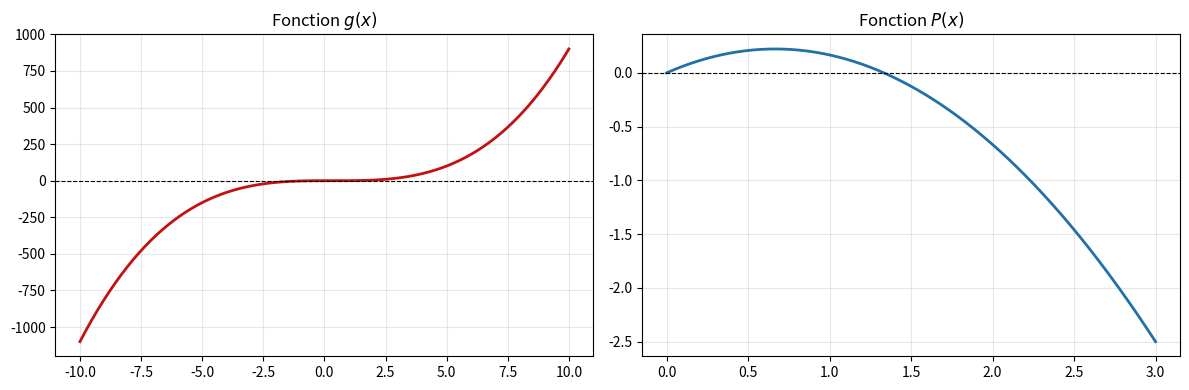
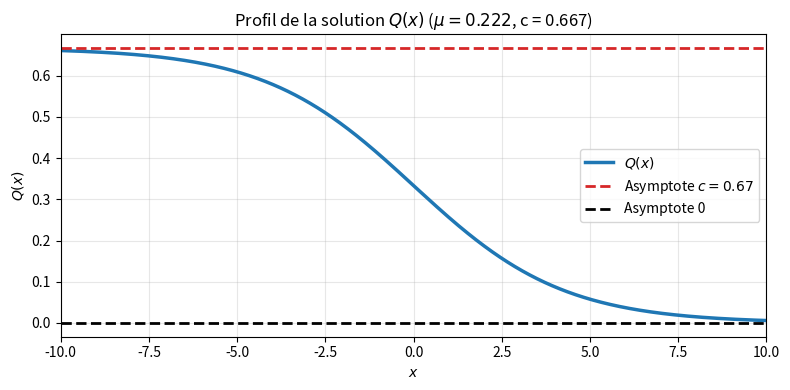
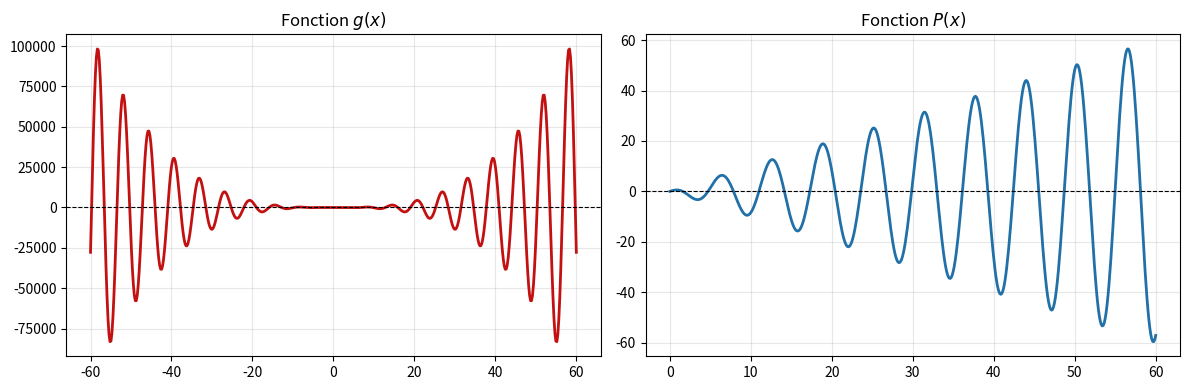
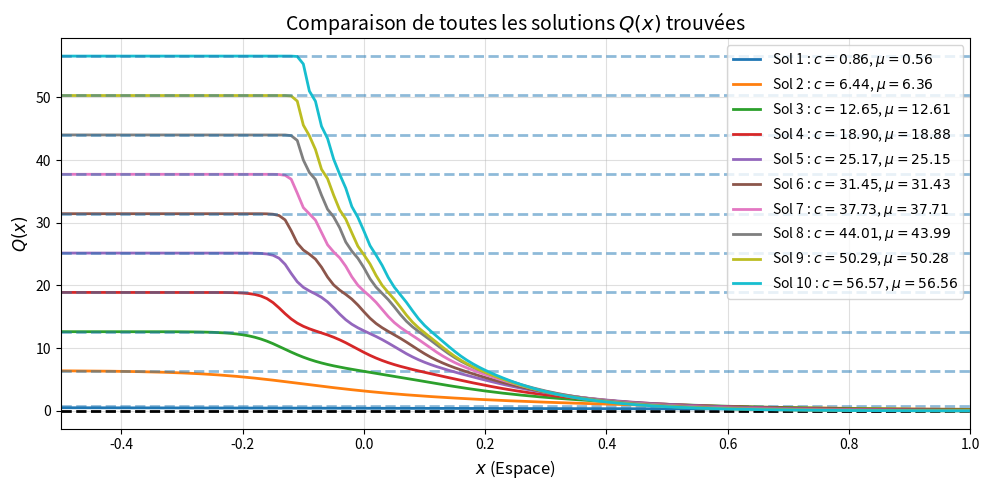
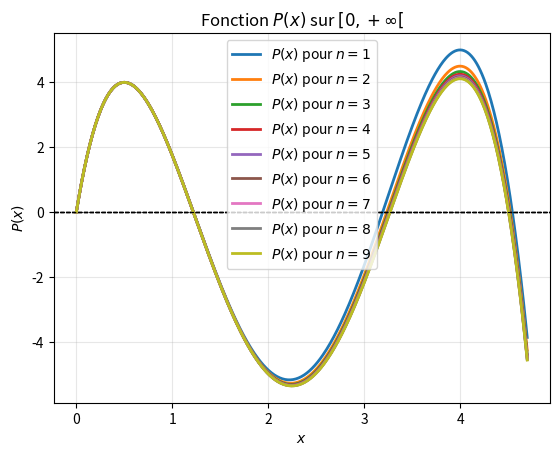
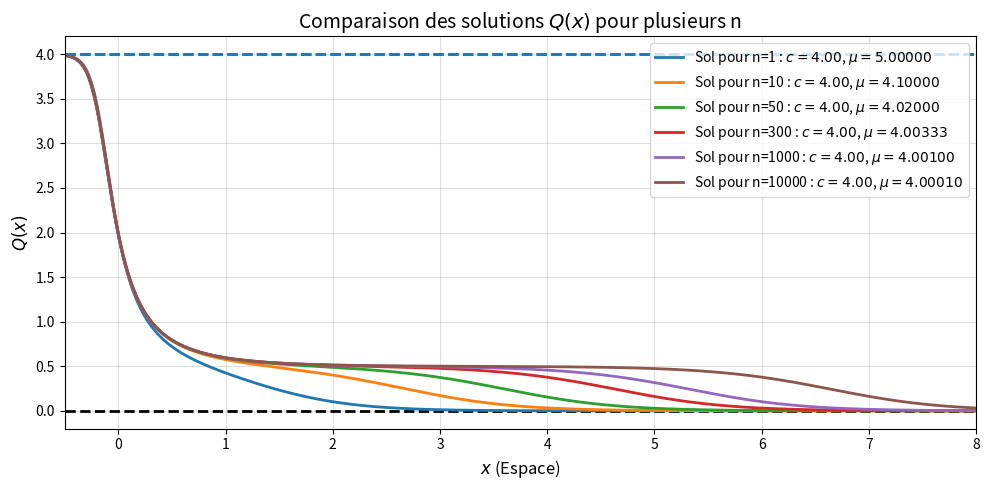

Reproduce these figures in Python, in order.
import matplotlib.pyplot as plt
import numpy as np
from scipy.integrate import quad, solve_ivp
from scipy.optimize import minimize_scalar
from scipy.signal import find_peaks

# ==========================================
# FONCTION DE TEST (g) ET FONCTION P
# ==========================================

# Définition des différentes fonctions g

def g_classique(x):
    """Fonction g classique respectant g(0) = g'(0) = 0"""
    return x**3 - x**2


def g_oscillante(x):
    """Fonction g oscillante respectant g(0) = g'(0) = 0"""
    return -((3 * x**2) / 2) * np.cos(x) + ((x**3) / 2) * np.sin(x)

def g_suite(x, n):
    """Fonction g suité respectant g(0) = 0 et g'(0) -> 0"""
    poly  = 3*x**5 - 22.5*x**4 + 48.5*x**3 - 27*x**2
    if np.isinf(n):
        return poly
    gauss = (x**3 - 4*x**2 - 2*x) / (2*n) * np.exp(-(x-4)**2 / 2)
    return poly + gauss

# Calcul de la primitive de g : G

def G(y, g):
    """Calcule la primitive G(y) = intégrale de 0 à y de g(t) dt"""
    valeur, _ = quad(g, 0, y)
    return valeur

def G_suite(y, g, n):
    """Calcule la primitive Gn(y) = intégrale de 0 à y de gn(t) dt"""
    valeur, _ = quad(lambda t: g(t, n), 0, y)
    return valeur

# Calcul de la fonction P

def P(x, func_g):
    """Calcule P(x) selon g"""
    if x == 0:
        return 0.0
    integral, _ = quad(func_g, 0, x)
    return (-2 / (x**2)) * integral

def P_suite(x, func_g, n):
    x = np.atleast_1d(np.asarray(x, dtype=float))
    result = np.zeros_like(x)
    for i, xi in enumerate(x):
        if abs(xi) < 1e-10:
            result[i] = 0.0
        else:
            integral, _ = quad(func_g, 0, xi, args=(n,))
            result[i] = (-2 / xi**2) * integral
    return float(result.squeeze())
 
# ==========================================
# PARTIE (i) : ALGORITHME DE RECHERCHE c, µ
# ==========================================

def trouver_c_mu(func_g, x_max=5.0, nb_points=5000):
    """Retourne une liste de tuples (c, µ) valides en vérifiant
    les conditions de l'algorithme."""

    x_vals = np.linspace(1e-4, x_max, nb_points)
    dx = x_vals[1] - x_vals[0]
    p_vals = np.array([P(x, func_g) for x in x_vals])

    peaks, _ = find_peaks(p_vals)
    resultats = []

    for peak_idx in peaks:
        c_approx = x_vals[peak_idx]

        # Affinage du sommet en limitant la recherche aux voisins directs du pas de grille
        res = minimize_scalar(
            lambda x: -P(x, func_g),
            bounds=(max(1e-4, c_approx - 2 * dx), c_approx + 2 * dx),
            method="bounded",
        )
        if res.success:
            c = res.x
            mu = P(c, func_g)

            # Vérification des conditions strictes c > 0, µ > 0 
            if mu > 0 and c > 0:
                x_avant_c = np.linspace(1e-4, c - 1e-5, 200)
                p_avant_c = np.array([P(x, func_g) for x in x_avant_c])

                #Vérification de P(x) < P(c)
                if np.all(p_avant_c < mu):
                    resultats.append((c, mu))

    return resultats

def trouver_c_mu_g_suite(func_g, n, x_max=5.0, nb_points=5000):
    """Retourne une liste de tuples (c, µ) valides en vérifiant
    les conditions de l'algorithme."""

    x_vals = np.linspace(1e-4, x_max, nb_points)
    dx = x_vals[1] - x_vals[0]
    p_vals = np.array([P_suite(x, func_g, n) for x in x_vals])

    peaks, _ = find_peaks(p_vals)
    resultats = []

    for peak_idx in peaks:
        c_approx = x_vals[peak_idx]

        res = minimize_scalar(
            lambda x: -P_suite(x, func_g, n),
            bounds=(max(1e-4, c_approx - 2 * dx), c_approx + 2 * dx),
            method="bounded",
        )
        if res.success:
            c = res.x
            mu = P_suite(c, func_g, n)

            if mu > 0 and c > 0:
                x_avant_c = np.linspace(1e-4, c - 1e-5, 200)
                p_avant_c = np.array([P_suite(x, func_g, n) for x in x_avant_c])

                if np.all(p_avant_c < mu):
                    resultats.append((c, mu))

    return resultats

# ==========================================
# PARTIE (ii) : RÉSOLUTION ET TRACÉ DE Q(x)
# ==========================================

def trouver_solution_Q_droite(mu, c, g, Longueur_x=15, n_points=50000, epsilon=1e-5):
    """
    Résout l'équation avec un événement d'arrêt pour bloquer les oscillations.
    """
    def f(t, Y):
        Q, dQ = Y
        return [dQ, mu * Q + g(Q)]

    # --- AJOUT DE L'ÉVÉNEMENT D'ARRÊT ---
    # On arrête l'intégration dès que Q s'approche de l'asymptote c
    def evenement_atteint_c(t, Y):
        Q, dQ = Y
        return Q - (c - 1e-3) # S'annule quand Q atteint c - 0.001
    
    evenement_atteint_c.terminal = True  # Force l'arrêt du solveur
    evenement_atteint_c.direction = 1   # Uniquement quand Q augmente vers c

    # Conditions initiales en +T
    # On initialise Q en +T
    Q_T = epsilon

    #On initialise dQ en +T
    valeur_G = G(Q_T, g)
    contenu_racine = mu * (Q_T**2) + 2 * valeur_G
    dQ_T = -np.sqrt(max(contenu_racine, 0.0))
    Y0 = [Q_T, dQ_T]
        
    T = Longueur_x
    t_eval = np.linspace(T, -T, n_points)

    # Résolution grâce à solve_ivp avec prise en compte de l'événement
    sol = solve_ivp(
        fun=f,                         # Fonction définissant le système : dy/dt = f(t, y)
        t_span=[T, -T],                # Intervalle d'intégration (intégration rétrograde de T à -T)
        y0=Y0,                         # Conditions initiales à l'instant t = T
        t_eval=t_eval,                 # Instants précis où enregistrer la solution calculée
        events=evenement_atteint_c,    # Fonction(s) pour détecter des conditions d'arrêt ou des événements particuliers
        method="RK45",                 # Méthode d'intégration : Runge-Kutta d'ordre 4(5) à pas adaptatif
        rtol=1e-9,                     # Tolérance relative pour le contrôle de l'erreur
        atol=1e-11                     # Tolérance absolue pour le contrôle de l'erreur
    )
    
    # On inverse les éléments pour que ça aille de -T à T

    t_vals = sol.t[::-1] 
    Q_vals = sol.y[0][::-1]

    # Prolongement par un plateau horizontal parfait (car la solution est stable en c)
    # Si le solveur s'est arrêté plus tôt que -T, on comble le vide à gauche avec la valeur `c`
    if t_vals[0] > -T:
        # On crée 100 points de temps pour combler le "vide" entre la borne -T et le moment où le solveur s'est arrêté
        extension_x = np.linspace(-T, t_vals[0], 100, endpoint=False)
    
        # On crée les valeurs de Q correspondantes, toutes égales à la constante 'c' (puisque le système s'est stabilisé à 'c')
        extension_y = np.full_like(extension_x, c)

        # On colle ces nouveaux points de temps au TOUT DÉBUT de nos anciennes valeurs de temps
        t_vals = np.concatenate([extension_x, t_vals])
    
        # On colle ces nouvelles valeurs de Q au TOUT DÉBUT de nos anciennes valeurs de Q
        Q_vals = np.concatenate([extension_y, Q_vals])

    # Recentrage de la transition à l'origine x = 0

    # On cherche l'indice (la position dans la liste) où la valeur de Q est la plus proche du milieu de la transition (c / 2)
    idx_milieu = np.argmin(np.abs(Q_vals - (c / 2)))

    # On récupère l'instant précis 't' qui correspond à ce milieu de transition
    t_centre = t_vals[idx_milieu]

    # On décale tout l'axe du temps en soustrayant 't_centre' : le moment de la transition devient le nouvel instant t = 0
    t_vals = t_vals - t_centre

    return t_vals, Q_vals


def trouver_solution_Q_g_suite(mu, c, g, n, Longueur_x=15, n_points=50000, epsilon=1e-5):
    """
    Résout l'équation avec un événement d'arrêt pour bloquer les oscillations.
    g est une fonction de la forme g(x, n).
    """
    def f(t, Y):
        Q, dQ = Y
        return [dQ, mu * Q + g(Q, n)]

    def evenement_atteint_c(t, Y):
        Q, dQ = Y
        return Q - (c - 1e-3)
    
    evenement_atteint_c.terminal = True
    evenement_atteint_c.direction = 1

    Q_T = epsilon

    valeur_G = G_suite(Q_T, g, n)
    contenu_racine = mu * (Q_T**2) + 2 * valeur_G
    dQ_T = -np.sqrt(max(contenu_racine, 0.0))
    Y0 = [Q_T, dQ_T]
        
    T = Longueur_x
    t_eval = np.linspace(T, -T, n_points)

    sol = solve_ivp(
        fun=f,
        t_span=[T, -T],
        y0=Y0,
        t_eval=t_eval,
        events=evenement_atteint_c,
        method="RK45",
        rtol=1e-9,
        atol=1e-11
    )
    
    t_vals = sol.t[::-1] 
    Q_vals = sol.y[0][::-1]

    if t_vals[0] > -T:
        extension_x = np.linspace(-T, t_vals[0], 100, endpoint=False)
        extension_y = np.full_like(extension_x, c)
        t_vals = np.concatenate([extension_x, t_vals])
        Q_vals = np.concatenate([extension_y, Q_vals])

    idx_milieu = np.argmin(np.abs(Q_vals - (c / 2)))
    t_centre = t_vals[idx_milieu]
    t_vals = t_vals - t_centre

    return t_vals, Q_vals

def tracer_solution_Q(sol_x, sol_y, c, mu):
    """Dessine une solution Q(x) sur un graphique."""
    plt.figure(figsize=(8, 4))

    # Trace la courbe de la solution Q(x) en bleu avec une épaisseur de ligne de 2.5 et lui donne un nom pour la légende
    plt.plot(sol_x, sol_y, color="#1f77b4", linewidth=2.5, label=r"$Q(x)$")
    # Trace une ligne horizontale pointillée rouge à la hauteur y = c pour représenter l'asymptote vers c
    plt.axhline(c, color="#d62728", linestyle="--", linewidth=2, label=f"Asymptote $c = {c:.2f}$")
    # Trace une ligne horizontale pointillée noire à la hauteur y = 0 pour l'asymptote vers 0 (l'axe des abscisses)
    plt.axhline(0, color="black", linestyle="--", linewidth=2, label=f"Asymptote 0")
    
    plt.title(f"Profil de la solution $Q(x)$ ($\mu = {mu:.3f}$, c = {c:.3f})")
    plt.xlabel("$x$")
    plt.ylabel("$Q(x)$")
    plt.legend()
    plt.grid(alpha = 0.3)
    
    # Aligne et force l'affichage de l'axe des x uniquement entre -10 et 10
    plt.xlim(-10, 10)
    plt.tight_layout()
    plt.show()

def tracer_solution_Q2(sol_x, sol_y, c, mu, label=""):
    """Dessine une solution Q(x) sur le graphique courant sans effacer le reste."""

    #On dessine une solution sur le graphique courant avec le label mis en paramètre
    plt.plot(sol_x, sol_y, linewidth=2, label=label)

    # On ajoute une ligne pointillée discrète pour le plateau c de cette solution
    plt.axhline(c, linestyle="--", alpha=0.5, linewidth=2)


def tracer_fonction_g_P(func_g, func_P, Longueur_x_P=20, Longueur_x_g=20):
    """Dessine une la fonction g et la fonction P sur deux graphiques."""
    # Génère 500 points régulièrement espacés entre -Longueur_x_g et +Longueur_x_g pour l'axe x de g
    x_g_valeurs = np.linspace(-Longueur_x_g, Longueur_x_g, 500)
    # Génère 500 points entre 0.0001 (pour éviter d'avoir un x=0) et Longueur_x_P pour l'axe x de P
    x_P_valeurs = np.linspace(1e-4, Longueur_x_P, 500)
    # Calcule l'image (y) de chaque point x_g_valeurs en appliquant la fonction func_g
    y_g_valeurs = np.array([func_g(x) for x in x_g_valeurs])
    # Calcule l'image (y) pour P en utilisant à la fois les points x_P_valeurs et la fonction func_g
    y_P_valeurs = np.array([func_P(x, func_g) for x in x_P_valeurs])
    fig, (ax1, ax2) = plt.subplots(1, 2, figsize=(12, 4))

    # Sur le premier graphique (à gauche), trace la courbe de g(x) en rouge avec une épaisseur de 2
    ax1.plot(x_g_valeurs, y_g_valeurs, color="#c31111", linewidth=2, label="$g(x)$")
    # Sur le premier graphique, ajoute une ligne horizontale noire et fine à y = 0 pour marquer l'axe des abscisses
    ax1.axhline(0, color="black", linestyle="--", linewidth=0.8)
    ax1.set_title("Fonction $g(x)$")
    ax1.grid(True, alpha=0.3)

    # Sur le second graphique (à droite), trace la courbe de P(x) en bleu avec une épaisseur de 2
    ax2.plot(x_P_valeurs, y_P_valeurs, color="#2170a8", linewidth=2, label="$P(x)$")
    # Sur le second graphique, ajoute une ligne horizontale noire et fine à y = 0 pour marquer l'axe des abscisses
    ax2.axhline(0, color="black", linestyle="--", linewidth=0.8)
    ax2.set_title("Fonction $P(x)$")
    ax2.grid(True, alpha=0.3)
    plt.tight_layout()
    plt.show()

def tracer_P_suite(func_g, P, n, Longueur_x=20):
    """Dessine la fonction P pour un n donné"""
    # Génère 500 points régulièrement espacés entre 0.0001 (pour éviter d'avoir un x=0) et Longueur_x pour l'axe x
    x_P_valeurs = np.linspace(1e-4, Longueur_x, 500)
    # Calcule l'image (y) pour chaque point en appliquant la fonction P avec la fonction func_g et l'indice n
    y_P_valeurs = np.array([P(x, func_g, n) for x in x_P_valeurs])
    
    # Trace la courbe de P(x) avec une épaisseur de 2 et ajoute une étiquette dynamique indiquant la valeur de n pour la légende
    plt.plot(x_P_valeurs, y_P_valeurs, linewidth=2, label=f'$P(x)$ pour $n={n}$')
    # Ajoute une ligne horizontale noire et fine à y = 0 pour matérialiser l'axe des abscisses
    plt.axhline(0, color='black', linestyle='--', linewidth=0.8)

    plt.title("Fonction $P(x)$ sur $[0, +\infty[$", fontsize=12)
    plt.xlabel("$x$")
    plt.ylabel("$P(x)$")
    plt.grid(True, alpha=0.3)
    plt.legend()

# ==========================================
# EXÉCUTION DU PROJET COMPLET
# ==========================================

if __name__ == "__main__":


    # --- 1. CAS COMPORTEMENT CLASSIQUE ---


    g_utilise = g_classique # fonction g utilisée
    Longueur_x_P = 3 # Longueur x pour le tracé de P
    Longueur_x_g = 10 # Longueur x pour le tracé de g
    Longueur_x_solution = 100 # Longueur x pour le tracé de la solution Q
    x_max_recherche = 100 # Longueur pour rechercher mu et c
    nb_points_recherche = 3000 # nombre de points pour décomposer l'intervalle pour la recherche de mu et c
    nb_points = 20000 # nombre de points pour la solutions
    print("--- Analyse de g_classique ---")
    
    # Appelle la fonction de recherche pour obtenir la liste des couples (c, mu) qui fonctionnent
    parametres_valides = trouver_c_mu(g_utilise, x_max=x_max_recherche, nb_points=nb_points_recherche)

    # Vérifie si la liste renvoyée n'est pas vide (si des paramètres ont été trouvés)
    if parametres_valides:
        # Affiche le nombre total de couples de paramètres valides découverts
        print(f"{len(parametres_valides)} couples de paramètres trouvés.")
        # Parcourt un par un chaque couple (c, mu) trouvé dans la liste
        for c_trouve, mu_trouve in parametres_valides:
            # Affiche les valeurs précises de c et mu trouvées, arrondies à 4 décimales
            print(f"Paramètres trouvés : c = {c_trouve:.4f}, µ = {mu_trouve:.4f}")
            # Trace et affiche les graphiques des fonctions g(x) et P(x) pour ce couple de paramètres
            tracer_fonction_g_P(g_utilise, P, Longueur_x_P=Longueur_x_P, Longueur_x_g=Longueur_x_g)
            # Calcule numériquement les points (x, y) de la solution Q(x) pour ces paramètres
            sol_x, sol_y = trouver_solution_Q_droite(mu_trouve, c_trouve, g_utilise, Longueur_x=Longueur_x_solution, n_points = nb_points)
            # Trace et affiche le graphique du profil de la solution Q(x) avec ses asymptotes
            tracer_solution_Q(sol_x, sol_y, c_trouve, mu_trouve)
    else:
        print("Aucun paramètre valide trouvé pour g_classique.")


    # --- 2. CAS COMPORTEMENT OSCILLANT ---


    g_utilise = g_oscillante # fonction g utilisée
    Longueur_x_P = 60 # Longueur x pour le tracé de P
    Longueur_x_g = 60 # Longueur x pour le tracé de g
    Longueur_x_solution = 100 # Longueur x pour le tracé de la solution Q
    x_max_recherche = 60 # Longueur pour rechercher mu et c
    nb_points_recherche = 3000 # nombre de points pour décomposer l'intervalle pour la recherche de mu et c
    nb_points = 20000 # nombre de points pour la solutions
    print("\n--- Analyse de g_oscillante ---")
    
    # Cherche et récupère la liste des couples (c, mu) valides pour la fonction g actuelle
    parametres_valides = trouver_c_mu(g_utilise, x_max=x_max_recherche, nb_points=nb_points_recherche)

    # Trace les courbes représentatives des fonctions g(x) et P(x) configurées avec les longueurs données
    tracer_fonction_g_P(g_utilise, P, Longueur_x_P=Longueur_x_P, Longueur_x_g=Longueur_x_g)

    # Vérifie si la liste contient au moins un couple de paramètres valides
    if parametres_valides:
        # Affiche dans la console le nombre de combinaisons de paramètres trouvées
        print(f"{len(parametres_valides)} couples de paramètres trouvés.")

        plt.figure(figsize=(10, 5))
        # Ajoute une ligne horizontale pointillée noire d'épaisseur 2 à l'ordonnée y = 0
        plt.axhline(0, color="black", linestyle="--", linewidth=2)

        # Parcourt chaque couple de paramètres trouvé en récupérant son indice et ses valeurs de c et mu
        for idx, (c_trouve, mu_trouve) in enumerate(parametres_valides):
            # Calcule les coordonnées x et y de la solution de l'équation pour le couple actuel
            sol_x, sol_y = trouver_solution_Q_droite(mu_trouve, c_trouve, g_utilise, Longueur_x=Longueur_x_solution, n_points = nb_points)
            # Construit une chaîne de caractères formatée contenant le numéro de la solution, sa valeur c et sa valeur mu
            nom_courbe = f"Sol {idx+1} : $c={c_trouve:.2f}$, $\mu={mu_trouve:.2f}$"
            # Superpose la courbe de cette solution spécifique sur le graphique en lui attribuant son nom
            tracer_solution_Q2(sol_x, sol_y, c_trouve, mu_trouve, label=nom_courbe)

        # Restreint la zone d'affichage de l'axe horizontal entre les valeurs -0.5 et 1
        plt.xlim(-0.5, 1)
        plt.title("Comparaison de toutes les solutions $Q(x)$ trouvées", fontsize=14)
        plt.xlabel("$x$ (Espace)", fontsize=12)
        plt.ylabel("$Q(x)$", fontsize=12)
        plt.grid(True, alpha=0.4)
        plt.legend(loc="upper right")
        plt.tight_layout()
        
        # Déclenche l'affichage effectif de la figure complète combinée sur l'écran
        plt.show()
    else:
        print("Aucun paramètre valide trouvé pour g_oscillante.")


    # --- 1. CAS FONCTION G SUITE AVEC 2 MAXIMUM ---


    Longueur_x_P = 4.7 # Longueur x pour le tracé de P
    Longueur_x_g = 10 # Longueur x pour le tracé de g
    Longueur_x_solution = 100 # Longueur x pour le tracé de la solution Q
    x_max_recherche = 100 # Longueur pour rechercher mu et c
    nb_points_recherche = 3000 # nombre de points pour décomposer l'intervalle pour la recherche de mu et c
    nb_points = 20000 # nombre de points pour la solutions
    print("--- Analyse de g_suite ---")
    plt.figure()

    # Boucle de 1 à 9 inclus (avec un pas de 1) pour tracer les différentes fonctions de la suite
    for i in range(1, 10, 1) :
        # Superpose la courbe de P(x) correspondant à l'indice i actuel sur le premier graphique
        tracer_P_suite(g_suite, P_suite, i, Longueur_x_P)
        
    # Affiche la première figure contenant toutes les courbes de P(x) superposées
    plt.show()

    plt.figure(figsize=(10, 5))
    plt.axhline(0, color="black", linestyle="--", linewidth=2)
    # Parcourt une liste spécifique de valeurs de n pour étudier le comportement asymptotique des solutions
    for n in [1, 10, 50, 300, 1000, 10000]:
        # Cherche les couples de paramètres (c, mu) valides pour la fonction g_suite au rang n donné
        parametres_valides = trouver_c_mu_g_suite(g_suite, n, x_max=x_max_recherche, nb_points=nb_points_recherche)
        
        # Extrait le deuxième couple de paramètres trouvé (indice 1) de la liste des résultats
        c_trouve, mu_trouve = parametres_valides[1]
        # Calcule numériquement les coordonnées x et y de la solution Q(x) pour ce rang n et ces paramètres précis
        sol_x, sol_y = trouver_solution_Q_g_suite(mu_trouve, c_trouve, g_suite, n, Longueur_x=Longueur_x_solution, n_points = nb_points)
        # Construit l'étiquette de texte dynamique qui sera affichée dans la légende pour cette courbe
        nom_courbe = f"Sol pour n={n} : $c={c_trouve:.2f}$, $\mu={mu_trouve:.5f}$"
        # Superpose la courbe de cette solution spécifique sur le second graphique comparatif
        tracer_solution_Q2(sol_x, sol_y, c_trouve, mu_trouve, label=nom_courbe)

    # Restreint la zone de visualisation de l'axe horizontal entre les valeurs -0.5 et 8
    plt.xlim(-0.5, 8)
    plt.title("Comparaison des solutions $Q(x)$ pour plusieurs n", fontsize=14)
    plt.xlabel("$x$ (Espace)", fontsize=12)
    plt.ylabel("$Q(x)$", fontsize=12)
    plt.grid(True, alpha=0.4)
    plt.legend(loc="upper right")
    plt.tight_layout()
    # Déclenche l'affichage final de la figure à l'écran
    plt.show()
